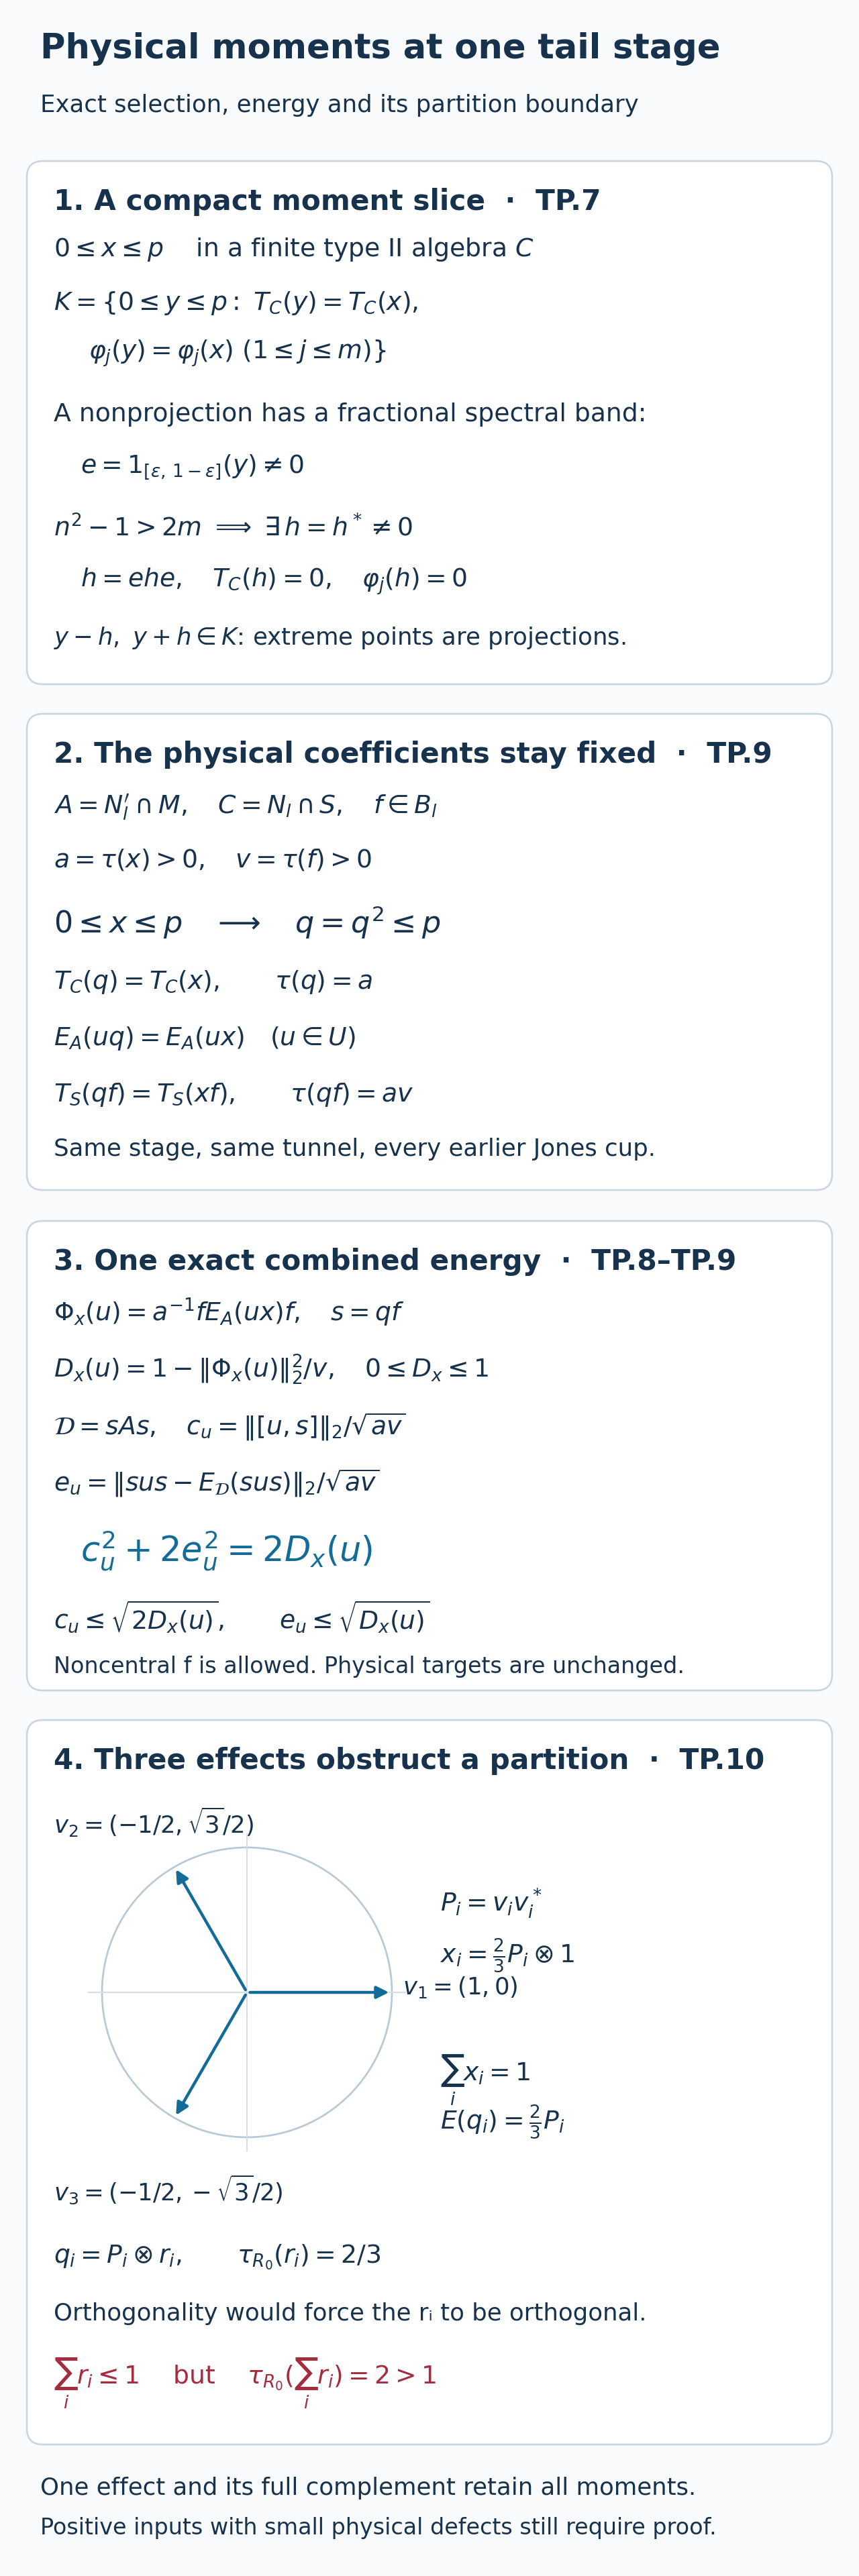

The Python source for this figure:
"""Finite normal moments, physical corner energy and a partition obstruction.

Exposition and figure by GPT-6.1 Sol (OpenAI). CC0-1.0.
Proof locators: general-tail-supports-and-controlled-tunnels, TP.7–TP.10.
Scholarly context: S. Popa, Classification of amenable subfactors of type II,
Theorem 4.3.1, printed pp. 217–219. Matrix coordinates below are exact;
boxes and arrows are schematic, with no metric or trace-area interpretation.
Run this file with Python and matplotlib to reproduce the SVG and PNG.
"""
from pathlib import Path
import math
import matplotlib
matplotlib.use("Agg")
import matplotlib.pyplot as plt
from matplotlib.patches import FancyBboxPatch, Circle

plt.rcParams.update({"font.family":"DejaVu Sans","font.size":17,
                     "svg.fonttype":"path","svg.hashsalt":"tail-physical-moments",
                     "mathtext.fontset":"dejavusans"})
fig=plt.figure(figsize=(8,24),facecolor="#f8fafc")
ax=fig.add_axes([0,0,1,1]);ax.set_xlim(0,640);ax.set_ylim(0,1920);ax.axis("off")
ink="#17324d";blue="#126c97";red="#a52c3f"
def text(x,y,s,size=17,**kw):
    ax.text(x,y,s,fontsize=size,color=ink,va="top",**kw)
def panel(y,h,title):
    ax.add_patch(FancyBboxPatch((20,y-h),600,h,boxstyle="round,pad=0,rounding_size=12",
        facecolor="white",edgecolor="#cad5e0",linewidth=1.2))
    text(40,y-20,title,19,weight="bold")
text(30,1896,"Physical moments at one tail stage",23,weight="bold")
text(30,1850,"Exact selection, energy and its partition boundary",16)

panel(1800,390,"1. A compact moment slice  ·  TP.7")
text(40,1744,r"$0\leq x\leq p\quad$ in a finite type II algebra $C$")
text(40,1704,r"$K=\{0\leq y\leq p:\ T_C(y)=T_C(x),$")
text(66,1668,r"$\varphi_j(y)=\varphi_j(x)\ (1\leq j\leq m)\}$")
text(40,1620,"A nonprojection has a fractional spectral band:")
text(60,1582,r"$e=1_{[\epsilon,\,1-\epsilon]}(y)\ne0$")
text(40,1536,r"$n^2-1>2m\ \Longrightarrow\ \exists\,h=h^*\ne0$")
text(60,1498,r"$h=ehe,\quad T_C(h)=0,\quad\varphi_j(h)=0$")
text(40,1454,r"$y-h,\ y+h\in K$: extreme points are projections.",16)

panel(1388,355,"2. The physical coefficients stay fixed  ·  TP.9")
text(40,1330,r"$A=N_l'\cap M,\quad C=N_l\cap S,\quad f\in B_l$")
text(40,1288,r"$a=\tau(x)>0,\quad v=\tau(f)>0$")
text(40,1246,r"$0\leq x\leq p\quad\longrightarrow\quad q=q^2\leq p$",20)
text(40,1198,r"$T_C(q)=T_C(x),\qquad\tau(q)=a$")
text(40,1156,r"$E_A(uq)=E_A(ux)\quad(u\in U)$")
text(40,1114,r"$T_S(qf)=T_S(xf),\qquad\tau(qf)=av$")
text(40,1072,"Same stage, same tunnel, every earlier Jones cup.",16)

panel(1010,350,"3. One exact combined energy  ·  TP.8–TP.9")
text(40,954,r"$\Phi_x(u)=a^{-1}fE_A(ux)f,\quad s=qf$")
text(40,912,r"$D_x(u)=1-\|\Phi_x(u)\|_2^2/v,\quad 0\leq D_x\leq1$")
text(40,868,r"$\mathcal{D}=sAs,\quad c_u=\|[u,s]\|_2/\sqrt{av}$")
text(40,826,r"$e_u=\|sus-E_{\mathcal{D}}(sus)\|_2/\sqrt{av}$")
ax.text(60,780,r"$c_u^2+2e_u^2=2D_x(u)$",fontsize=23,color=blue,va="top")
text(40,728,r"$c_u\leq\sqrt{2D_x(u)},\qquad e_u\leq\sqrt{D_x(u)}$")
text(40,686,"Noncentral f is allowed. Physical targets are unchanged.",15)

panel(638,540,"4. Three effects obstruct a partition  ·  TP.10")
# Euclidean coordinates are exact: three unit vectors at 0,120,240 degrees.
cx,cy,r=184,435,108
ax.add_patch(Circle((cx,cy),r,fill=False,edgecolor="#b7c9d6",linewidth=1.2))
ax.plot([cx-r-10,cx+r+10],[cy,cy],color="#d5dfe7",linewidth=1)
ax.plot([cx,cx],[cy-r-10,cy+r+10],color="#d5dfe7",linewidth=1)
for vx,vy in [(1,0),(-.5,math.sqrt(3)/2),(-.5,-math.sqrt(3)/2)]:
    ax.annotate("",xy=(cx+r*vx,cy+r*vy),xytext=(cx,cy),
                arrowprops=dict(arrowstyle="-|>",lw=2,color=blue))
text(300,448,r"$v_1=(1,0)$",16)
text(40,574,r"$v_2=(-1/2,\sqrt{3}/2)$",16)
text(40,300,r"$v_3=(-1/2,-\sqrt{3}/2)$",16)
text(328,514,r"$P_i=v_iv_i^*$",17)
text(328,476,r"$x_i=\frac{2}{3}P_i\otimes1$",17)
text(328,390,r"$\sum_i x_i=1$",17)
text(328,352,r"$E(q_i)=\frac{2}{3}P_i$",17)
text(40,248,r"$q_i=P_i\otimes r_i,\qquad\tau_{R_0}(r_i)=2/3$")
text(40,204,"Orthogonality would force the rᵢ to be orthogonal.",16)
ax.text(40,164,r"$\sum_i r_i\leq1\quad$ but $\quad\tau_{R_0}(\sum_i r_i)=2>1$",
        fontsize=17,color=red,va="top")
text(30,74,"One effect and its full complement retain all moments.",16)
text(30,44,"Positive inputs with small physical defects still require proof.",15)
out=Path(__file__).with_suffix("")
fig.savefig(out.with_suffix(".svg"),bbox_inches=None,metadata={"Date":None})
fig.savefig(out.with_suffix(".png"),dpi=160,bbox_inches=None)
plt.close(fig)
svg_path=out.with_suffix(".svg")
svg_path.write_text("\n".join(line.rstrip() for line in
                    svg_path.read_text(encoding="utf-8").splitlines())+"\n",
                    encoding="utf-8")
